Dataset: GCD (GitHub, stefan-alex02/UBB-Y3-AI-Research). Classes: cumulus, altocumulus, cirrus, clear sky, stratocumulus, cumulonimbus, mixed clouds.

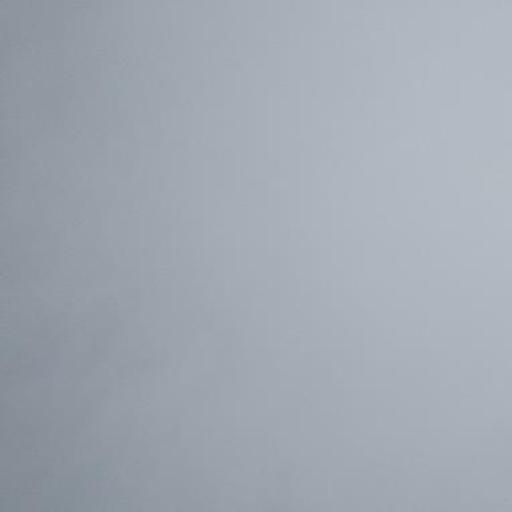
Label: stratocumulus

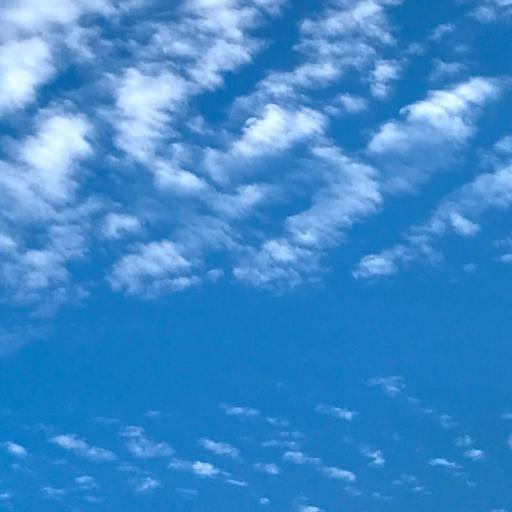
Label: altocumulus

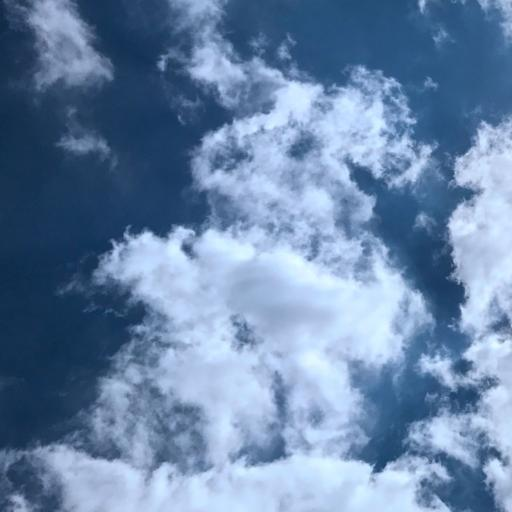
Label: cumulus

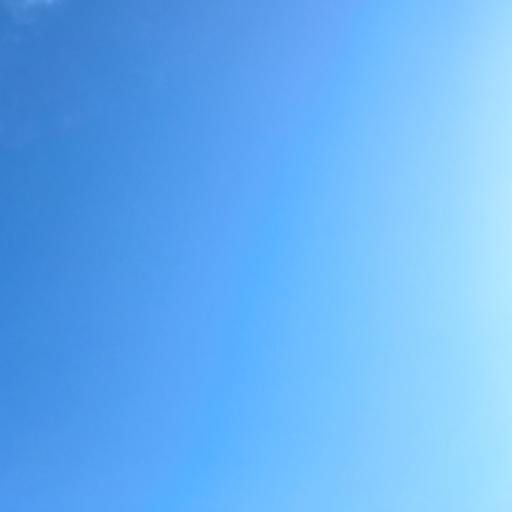
Label: clear sky

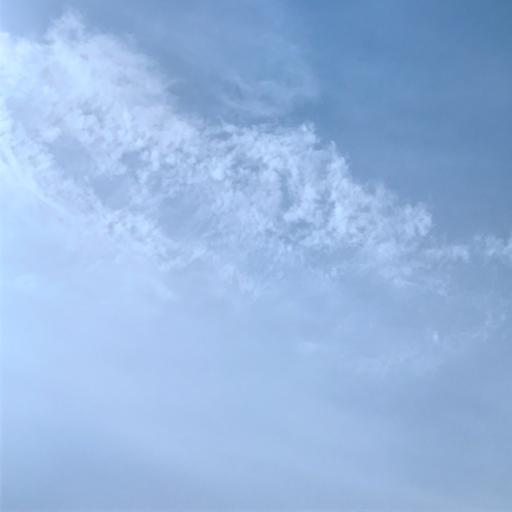
Label: mixed clouds

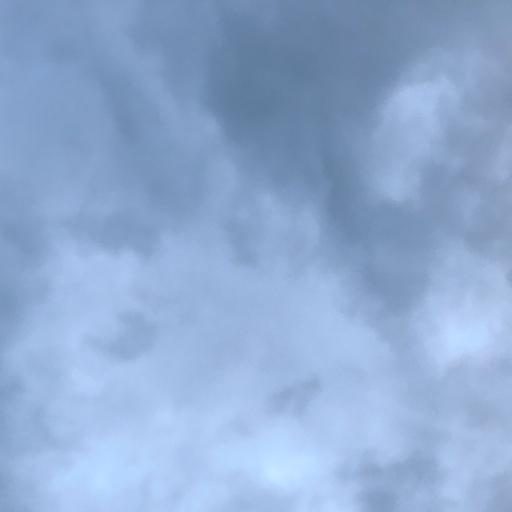
Label: cumulonimbus
